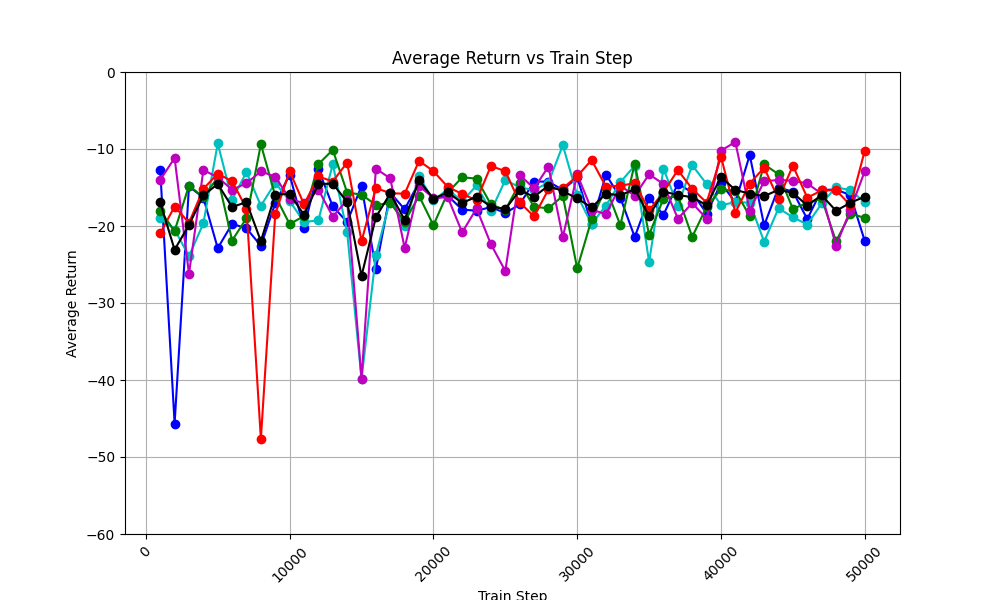

Data behind this chart, as committed beside it:
train_step, avg_return_0, avg_return_1, avg_return_2, avg_return_3, avg_return_4, avg_of_avg_returns
1000, -12.74, -18.98, -18.02, -14.02, -20.94, -16.94
2000, -45.66, -20.46, -20.64, -11.17, -17.47, -23.08
3000, -14.85, -23.92, -14.76, -26.22, -19.58, -19.86
4000, -16.32, -19.66, -16.25, -12.75, -15.18, -16.03
5000, -22.88, -9.282, -13.7, -13.66, -13.2, -14.54
6000, -19.72, -16.59, -21.89, -15.29, -14.19, -17.54
7000, -20.3, -12.99, -18.99, -14.44, -17.74, -16.89
8000, -22.56, -17.38, -9.386, -12.91, -47.64, -21.97
9000, -17.03, -14.4, -16.09, -13.59, -18.45, -15.91
10000, -13.32, -16.75, -19.75, -16.48, -12.88, -15.84
11000, -20.29, -19.48, -18.7, -17.04, -17.19, -18.54
12000, -12.62, -19.27, -11.97, -15.28, -13.56, -14.54
13000, -17.46, -11.96, -10.11, -18.78, -14.22, -14.51
14000, -19.48, -20.82, -15.66, -16.65, -11.76, -16.87
15000, -14.81, -39.87, -15.92, -39.84, -21.98, -26.48
16000, -25.58, -23.74, -17.27, -12.55, -15.07, -18.84
17000, -15.69, -16.62, -17, -13.82, -15.74, -15.77
18000, -17.83, -20.05, -19.44, -22.86, -15.81, -19.2
19000, -14.32, -13.57, -16.08, -14.83, -11.54, -14.07
20000, -16.48, -16.66, -19.91, -16.34, -12.88, -16.45
21000, -16.07, -15.23, -15.67, -16.27, -14.93, -15.63
22000, -17.88, -16.81, -13.67, -20.83, -15.84, -17.01
23000, -18.01, -14.73, -13.84, -17.72, -16.67, -16.19
24000, -17.55, -18.08, -17.2, -22.37, -12.2, -17.48
25000, -18.32, -14.02, -17.93, -25.85, -12.89, -17.8
26000, -17.2, -14.98, -14.44, -13.38, -16.93, -15.39
27000, -14.23, -15.34, -17.51, -15.11, -18.76, -16.19
28000, -14.23, -14.36, -17.7, -12.28, -15.25, -14.77
29000, -15.32, -9.505, -16.08, -21.45, -15.08, -15.49
30000, -13.68, -16.01, -25.51, -13.3, -13.54, -16.41
31000, -19.77, -19.74, -19.15, -17.86, -11.43, -17.59
32000, -13.31, -17.34, -15.03, -18.48, -14.89, -15.81
33000, -16.32, -14.32, -19.9, -14.77, -14.75, -16.01
34000, -21.43, -12.16, -11.9, -16.07, -14.45, -15.21
35000, -16.37, -24.69, -21.15, -13.29, -17.97, -18.69
36000, -18.55, -12.55, -16.43, -14.54, -15.59, -15.53
37000, -14.51, -17.39, -16.11, -19.05, -12.74, -15.96
38000, -15.64, -12.1, -21.41, -17.03, -15.19, -16.27
39000, -18.39, -14.56, -17.51, -19.03, -16.96, -17.29
40000, -14.46, -17.29, -15.25, -10.2, -11, -13.64
41000, -16.91, -16.92, -15.44, -9.096, -18.25, -15.32
42000, -10.79, -16.95, -18.73, -18, -14.49, -15.79
43000, -19.93, -22.04, -12, -14.18, -12.42, -16.11
44000, -15.03, -17.7, -13.27, -14.03, -16.54, -15.31
45000, -15.53, -18.86, -17.76, -14.12, -12.16, -15.69
46000, -19.1, -19.81, -17, -14.46, -16.32, -17.34
47000, -15.31, -17.07, -16.42, -15.82, -15.38, -16
48000, -15.27, -14.96, -21.98, -22.58, -15.34, -18.03
49000, -15.99, -15.35, -18.4, -17.9, -17.3, -16.99
50000, -21.95, -16.94, -18.94, -12.88, -10.21, -16.18
